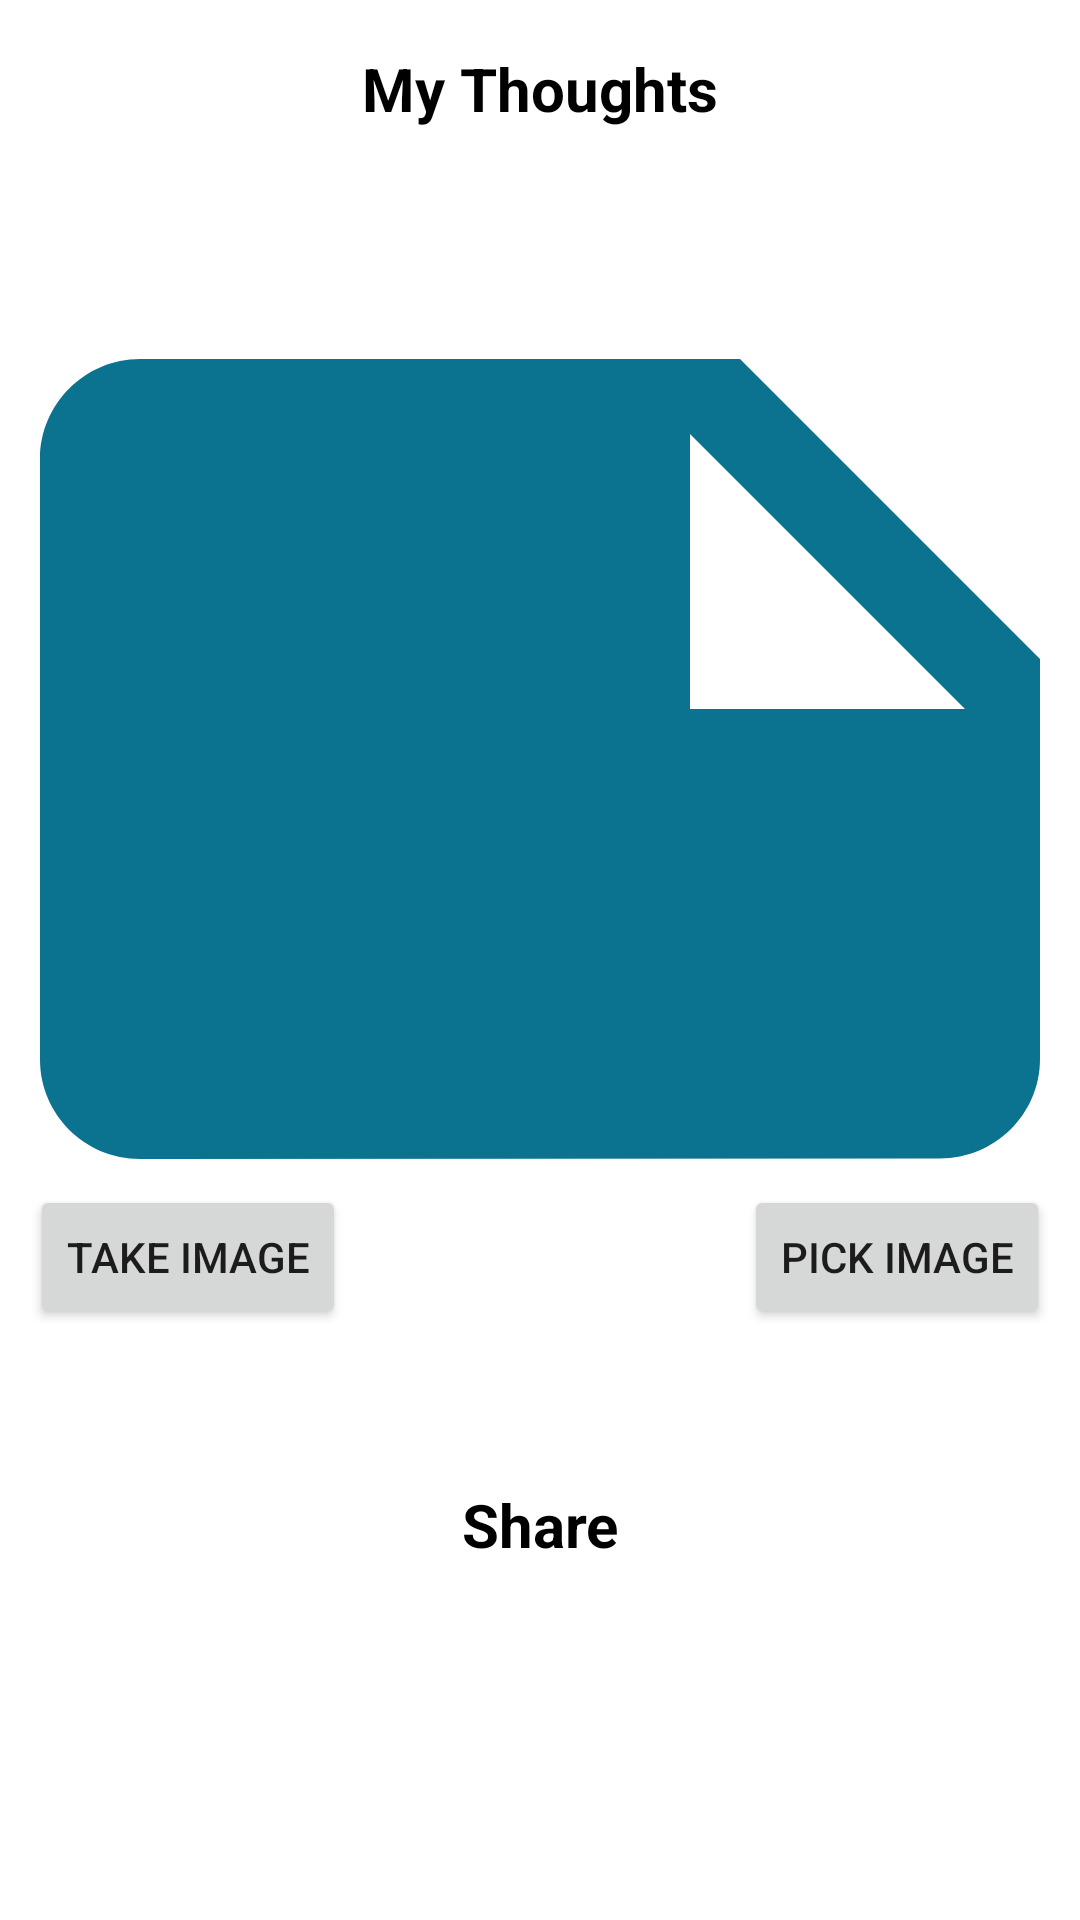

Produce the Android XML layout that renders to this screen, including the resource entries it uses.
<!-- AndroidManifest.xml: application theme Theme.NotesApp -->
<!-- res/layout/activity_detail.xml -->
<?xml version="1.0" encoding="utf-8"?>
<androidx.constraintlayout.widget.ConstraintLayout xmlns:android="http://schemas.android.com/apk/res/android"
    xmlns:app="http://schemas.android.com/apk/res-auto"
    xmlns:tools="http://schemas.android.com/tools"
    android:layout_width="match_parent"
    android:layout_height="match_parent"
    tools:context=".DetailActivity">

    <TextView
        android:id="@+id/title"
        android:layout_width="match_parent"
        android:layout_height="wrap_content"
        android:layout_margin="16dp"
        android:text="@string/my_thoughts"
        android:textAlignment="center"
        android:textColor="@color/black"
        android:textSize="20sp"
        android:textStyle="bold"
        app:layout_constraintTop_toTopOf="parent" />


    <androidx.constraintlayout.widget.ConstraintLayout
        android:id="@+id/cons"
        android:layout_width="match_parent"
        android:layout_height="400dp"
        android:layout_marginTop="10dp"
        app:layout_constraintTop_toBottomOf="@+id/title">

        <ImageView
            android:id="@+id/imageView"
            android:layout_width="match_parent"
            android:layout_height="match_parent"
            android:scaleType="centerCrop"
            android:src="@drawable/ic_note"
            app:layout_constraintLeft_toLeftOf="parent"
            app:layout_constraintRight_toRightOf="parent" />

        <Button
            android:id="@+id/pickImage"
            android:layout_width="wrap_content"
            android:layout_height="wrap_content"
            android:layout_margin="10dp"
            android:text="Pick Image"
            app:layout_constraintBottom_toBottomOf="parent"
            app:layout_constraintEnd_toEndOf="parent" />

        <Button
            android:id="@+id/takeImage"
            android:layout_width="wrap_content"
            android:layout_height="wrap_content"
            android:layout_margin="10dp"
            android:text="Take Image"
            app:layout_constraintBottom_toBottomOf="parent"
            app:layout_constraintStart_toStartOf="parent" />

    </androidx.constraintlayout.widget.ConstraintLayout>


    <TextView
        android:id="@+id/thoughtsBody"
        android:layout_width="match_parent"
        android:layout_height="wrap_content"
        android:layout_margin="10dp"
        android:textColor="@color/black"
        android:textSize="16sp"
        app:layout_constraintTop_toBottomOf="@+id/cons" />

    <TextView
        android:id="@+id/share_header"
        android:layout_width="wrap_content"
        android:layout_height="wrap_content"
        android:layout_margin="10dp"
        android:text="Share"
        android:textAlignment="center"
        android:textColor="@color/black"
        android:textSize="20sp"
        android:textStyle="bold"
        app:layout_constraintEnd_toEndOf="parent"
        app:layout_constraintStart_toStartOf="parent"
        app:layout_constraintTop_toBottomOf="@+id/thoughtsBody" />

    <androidx.appcompat.widget.LinearLayoutCompat
        android:layout_width="match_parent"
        android:layout_height="wrap_content"
        android:layout_marginTop="10dp"
        android:gravity="center"
        android:orientation="horizontal"
        app:layout_constraintEnd_toEndOf="@id/share_header"
        app:layout_constraintStart_toStartOf="@+id/share_header"
        app:layout_constraintTop_toBottomOf="@+id/share_header">

        <ImageView
            android:id="@+id/email"
            android:layout_width="wrap_content"
            android:layout_height="wrap_content"
            android:src="@drawable/ic_email"
            app:layout_constraintStart_toStartOf="parent"
            app:layout_constraintTop_toTopOf="parent" />

        <ImageView
            android:id="@+id/share"
            android:layout_width="wrap_content"
            android:layout_height="wrap_content"
            android:layout_marginStart="20dp"
            android:src="@drawable/ic_share"
            app:layout_constraintEnd_toEndOf="parent"
            app:layout_constraintStart_toEndOf="@+id/email"
            app:layout_constraintTop_toTopOf="parent" />

    </androidx.appcompat.widget.LinearLayoutCompat>


</androidx.constraintlayout.widget.ConstraintLayout>
<!-- resources referenced by this layout -->
<resources>
  <!-- drawable ic_note (drawable) -->
  <vector android:height="24dp" android:tint="#0B738F"
      android:viewportHeight="24" android:viewportWidth="24"
      android:width="24dp" xmlns:android="http://schemas.android.com/apk/res/android">
      <path android:fillColor="@android:color/white" android:pathData="M22,10l-6,-6L4,4c-1.1,0 -2,0.9 -2,2v12.01c0,1.1 0.9,1.99 2,1.99l16,-0.01c1.1,0 2,-0.89 2,-1.99v-8zM15,5.5l5.5,5.5L15,11L15,5.5z"/>
  </vector>
  <string name="my_thoughts">My Thoughts</string>
  <style name="Theme.NotesApp" parent="Theme.MaterialComponents.Light.DarkActionBar">
          
          <item name="colorPrimary">@color/purple_500</item>
          <item name="colorPrimaryVariant">@color/purple_700</item>
          <item name="colorOnPrimary">@color/white</item>
          
          <item name="colorSecondary">@color/teal_200</item>
          <item name="colorSecondaryVariant">@color/teal_700</item>
          <item name="colorOnSecondary">@color/black</item>
          
          <item name="android:statusBarColor" tools:targetApi="l">?attr/colorPrimaryVariant</item>
          
      </style>
  <!-- not gathered from this repository: default colours our renderer supplied (Android Studio template values) -->
  <color name="purple_500">#FF6200EE</color>
  <color name="purple_700">#FF3700B3</color>
  <color name="teal_200">#FF03DAC5</color>
  <color name="teal_700">#FF018786</color>
  <color name="black">#FF000000</color>
  <color name="white">#FFFFFFFF</color>
</resources>
